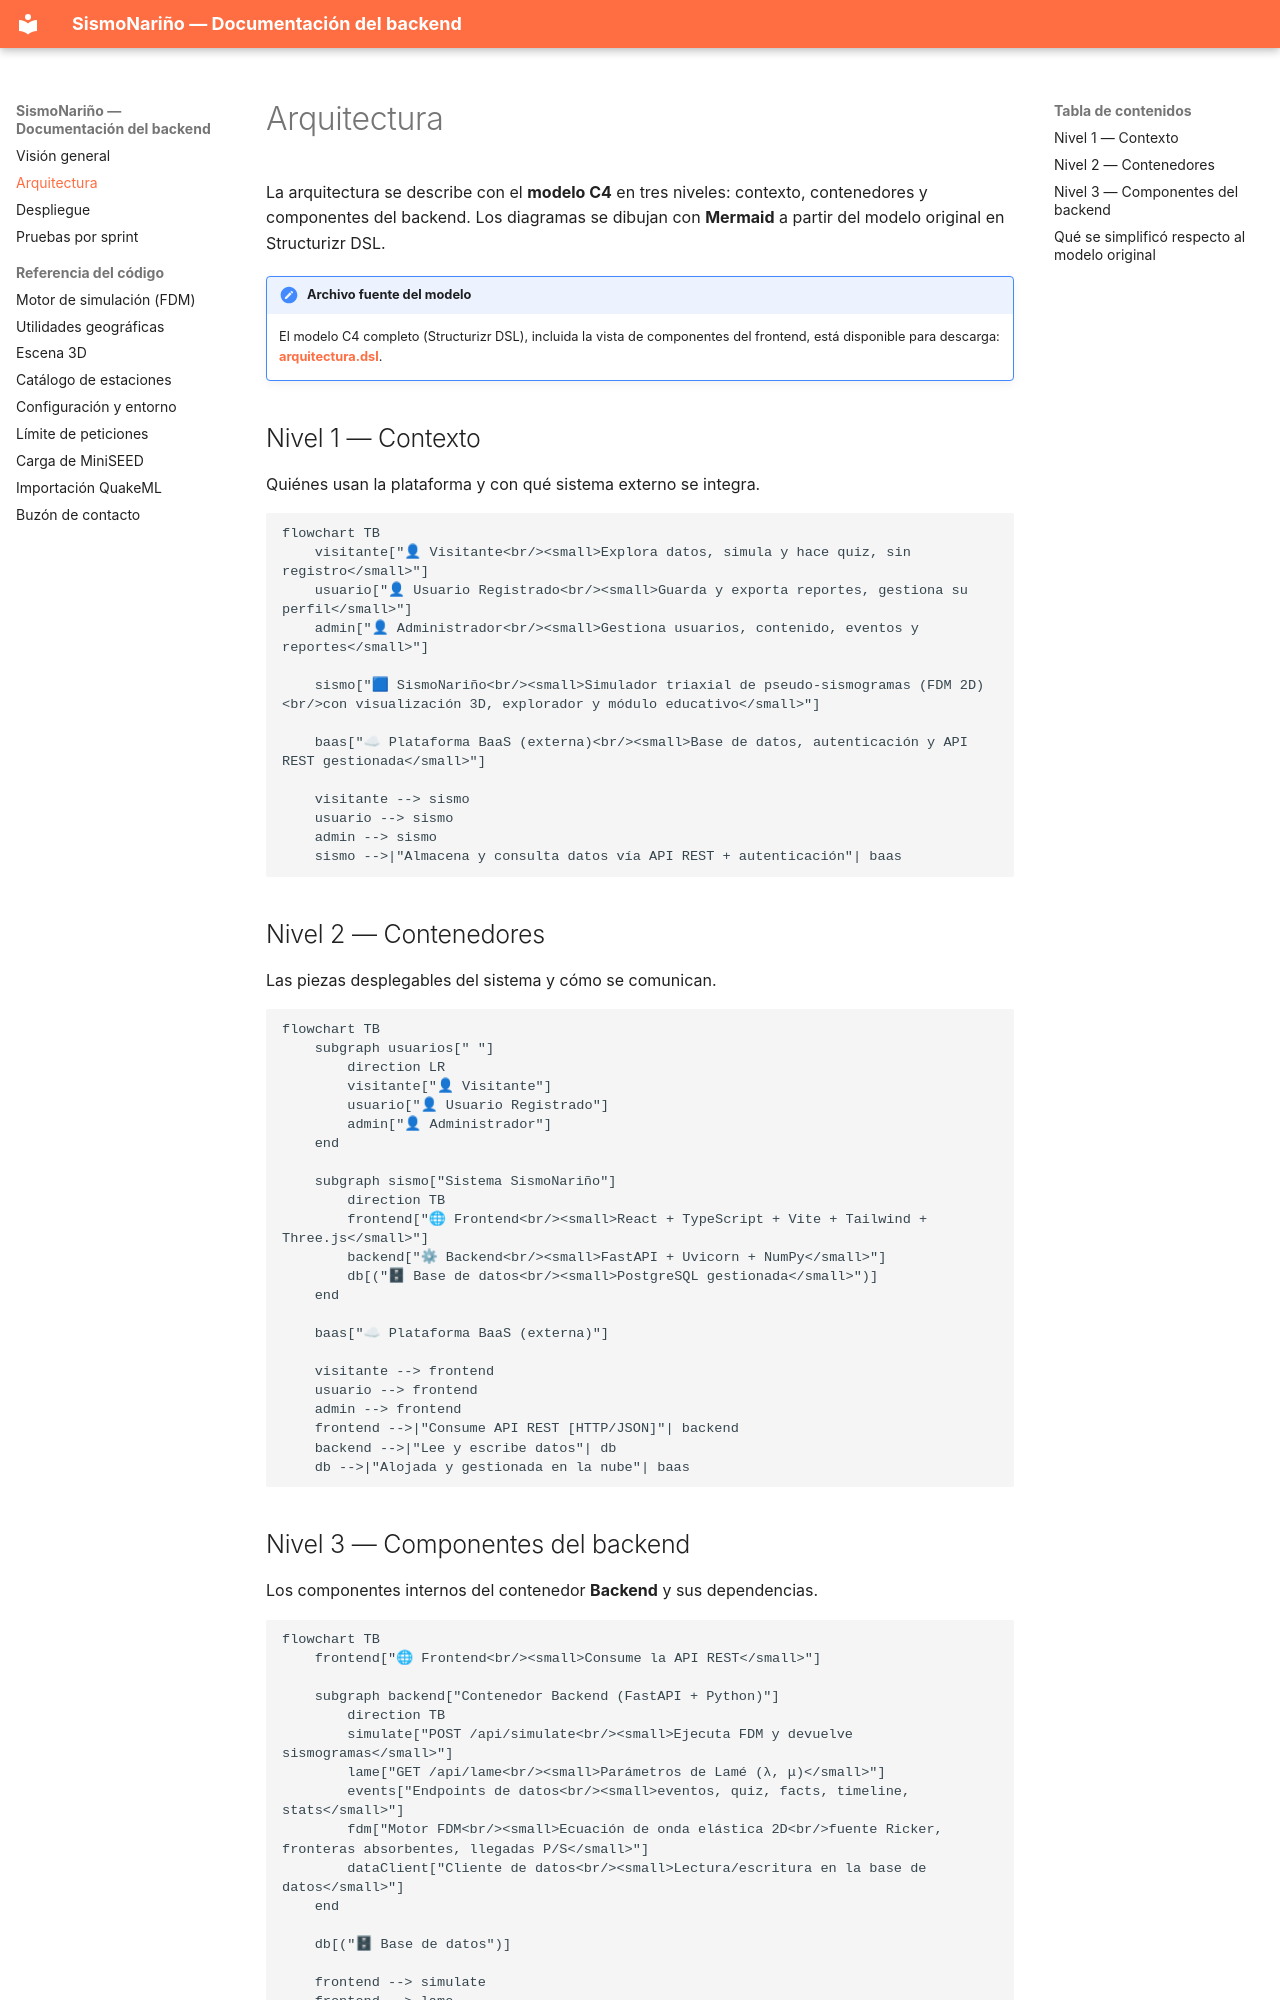

repository: valeriaguerrerom/sismo · page: arquitectura/index.html · generator: mkdocs

# Arquitectura

La arquitectura se describe con el **modelo C4** en tres niveles: contexto,
contenedores y componentes del backend. Los diagramas se dibujan con **Mermaid**
a partir del modelo original en Structurizr DSL.

!!! note "Archivo fuente del modelo"
    El modelo C4 completo (Structurizr DSL), incluida la vista de componentes del
    frontend, está disponible para descarga:
    [**arquitectura.dsl**](arquitectura.dsl){ download="arquitectura.dsl" }.

## Nivel 1 — Contexto

Quiénes usan la plataforma y con qué sistema externo se integra.

```mermaid
flowchart TB
    visitante["👤 Visitante<br/><small>Explora datos, simula y hace quiz, sin registro</small>"]
    usuario["👤 Usuario Registrado<br/><small>Guarda y exporta reportes, gestiona su perfil</small>"]
    admin["👤 Administrador<br/><small>Gestiona usuarios, contenido, eventos y reportes</small>"]

    sismo["🟦 SismoNariño<br/><small>Simulador triaxial de pseudo-sismogramas (FDM 2D)<br/>con visualización 3D, explorador y módulo educativo</small>"]

    baas["☁ Plataforma BaaS (externa)<br/><small>Base de datos, autenticación y API REST gestionada</small>"]

    visitante --> sismo
    usuario --> sismo
    admin --> sismo
    sismo -->|"Almacena y consulta datos vía API REST + autenticación"| baas
```

## Nivel 2 — Contenedores

Las piezas desplegables del sistema y cómo se comunican.

```mermaid
flowchart TB
    subgraph usuarios[" "]
        direction LR
        visitante["👤 Visitante"]
        usuario["👤 Usuario Registrado"]
        admin["👤 Administrador"]
    end

    subgraph sismo["Sistema SismoNariño"]
        direction TB
        frontend["🌐 Frontend<br/><small>React + TypeScript + Vite + Tailwind + Three.js</small>"]
        backend["⚙ Backend<br/><small>FastAPI + Uvicorn + NumPy</small>"]
        db[("🗄 Base de datos<br/><small>PostgreSQL gestionada</small>")]
    end

    baas["☁ Plataforma BaaS (externa)"]

    visitante --> frontend
    usuario --> frontend
    admin --> frontend
    frontend -->|"Consume API REST [HTTP/JSON]"| backend
    backend -->|"Lee y escribe datos"| db
    db -->|"Alojada y gestionada en la nube"| baas
```

## Nivel 3 — Componentes del backend

Los componentes internos del contenedor **Backend** y sus dependencias.

```mermaid
flowchart TB
    frontend["🌐 Frontend<br/><small>Consume la API REST</small>"]

    subgraph backend["Contenedor Backend (FastAPI + Python)"]
        direction TB
        simulate["POST /api/simulate<br/><small>Ejecuta FDM y devuelve sismogramas</small>"]
        lame["GET /api/lame<br/><small>Parámetros de Lamé (λ, μ)</small>"]
        events["Endpoints de datos<br/><small>eventos, quiz, facts, timeline, stats</small>"]
        fdm["Motor FDM<br/><small>Ecuación de onda elástica 2D<br/>fuente Ricker, fronteras absorbentes, llegadas P/S</small>"]
        dataClient["Cliente de datos<br/><small>Lectura/escritura en la base de datos</small>"]
    end

    db[("🗄 Base de datos")]

    frontend --> simulate
    frontend --> lame
    frontend --> events
    simulate -->|"Invoca el motor con los parámetros"| fdm
    lame -->|"Calcula constantes elásticas"| fdm
    events -->|"Consultas de lectura"| dataClient
    dataClient -->|"Consultas SQL"| db
```
